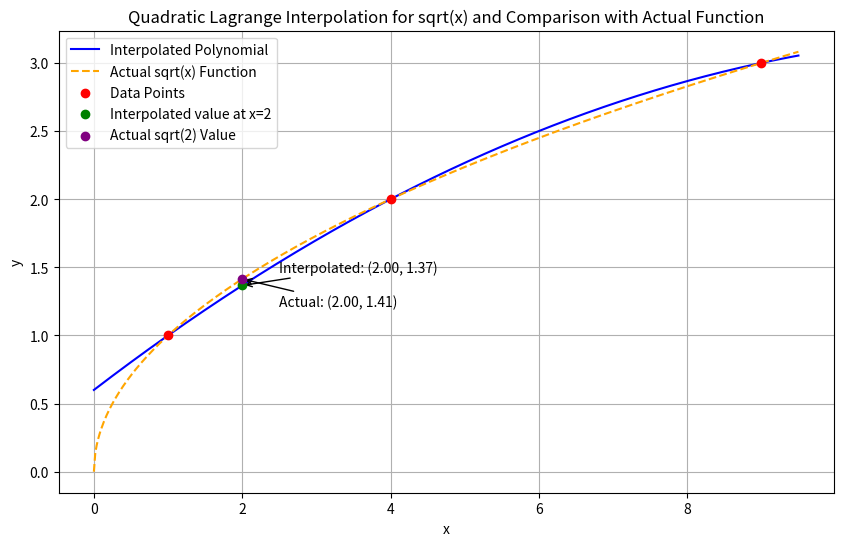

Recreate this plot in Python.
import numpy as np                # numpy 모듈을 np라는 이름으로 불러옴
import matplotlib.pyplot as plt   # matplotlib의 pyplot 모듈을 plt라는 이름으로 불러옴

# f(x) = sqrt(x) 함수에 따른 데이터 포인트 정의 (np.sqrt 사용)
x1, y1 = 1, np.sqrt(1)   # 첫 번째 데이터 포인트: x=1, y=sqrt(1)=1
x2, y2 = 4, np.sqrt(4)   # 두 번째 데이터 포인트: x=4, y=sqrt(4)=2
x3, y3 = 9, np.sqrt(9)   # 세 번째 데이터 포인트: x=9, y=sqrt(9)=3

# 보간할 x 값 설정 (여기서는 sqrt(2)를 근사하기 위해 x=2 사용)
x_interp = 2

# x=2에서의 첫 번째 라그랑주 기저 다항식 계산
L1 = ((x_interp - x2) * (x_interp - x3)) / ((x1 - x2) * (x1 - x3))
# x=2에서의 두 번째 라그랑주 기저 다항식 계산
L2 = ((x_interp - x1) * (x_interp - x3)) / ((x2 - x1) * (x2 - x3))
# x=2에서의 세 번째 라그랑주 기저 다항식 계산
L3 = ((x_interp - x1) * (x_interp - x2)) / ((x3 - x1) * (x3 - x2))

# x=2에서의 보간값 P_x 계산 (각 데이터 포인트의 y값과 기저 다항식의 곱의 합)
P_x = y1 * L1 + y2 * L2 + y3 * L3

# 실제 sqrt(2) 값 계산 (np.sqrt 사용)
actual_value = np.sqrt(2)

# 실제 값과 보간값의 상대 오차 계산
relative_error = abs((actual_value - P_x) / actual_value) * 100

# 결과 출력: 실제 sqrt(2), 보간된 sqrt(2), 상대 오차
print("Actual sqrt(2) Value: {:.6f}".format(actual_value))
print("Interpolated sqrt(2) Value: {:.6f}".format(P_x))
print("Relative Error: {:.4f}%".format(relative_error))

# 그래프에 사용할 x 값의 범위 생성 (0부터 9.5까지 500개의 점)
x_vals = np.linspace(0, 9.5, 500)

# 각 x에 대해 라그랑주 기저 다항식 계산
L1_vals = ((x_vals - x2) * (x_vals - x3)) / ((x1 - x2) * (x1 - x3))
L2_vals = ((x_vals - x1) * (x_vals - x3)) / ((x2 - x1) * (x2 - x3))
L3_vals = ((x_vals - x1) * (x_vals - x2)) / ((x3 - x1) * (x3 - x2))

# 각 기저 다항식에 해당하는 y값을 곱한 후 합산하여 보간 다항식의 y 값 계산
y_vals = y1 * L1_vals + y2 * L2_vals + y3 * L3_vals

# 실제 sqrt(x) 함수의 y 값 계산
actual_y_vals = np.sqrt(x_vals)

# 그래프 그리기 시작
plt.figure(figsize=(10, 6))  # 그림의 크기를 설정

# 보간 다항식 곡선 그리기 (파란색 실선)
plt.plot(x_vals, y_vals, label="Interpolated Polynomial", color="blue")

# 실제 sqrt(x) 함수 곡선 그리기 (주황색 점선)
plt.plot(x_vals, actual_y_vals, label="Actual sqrt(x) Function", color="orange", linestyle="--")

# 원래의 데이터 포인트를 붉은 점으로 표시
plt.scatter([x1, x2, x3], [y1, y2, y3], color="red", label="Data Points", zorder=5)

# x=2에서 보간된 값을 녹색 점으로 강조하여 표시
plt.scatter(x_interp, P_x, color="green", label="Interpolated value at x=2", zorder=5)

# x=2에서 실제 sqrt(2) 값을 보라색 점으로 표시
plt.scatter(x_interp, actual_value, color="purple", label="Actual sqrt(2) Value", zorder=5)

# x=2에서 보간된 값에 좌표 주석 추가 (녹색 점)
plt.annotate("Interpolated: ({:.2f}, {:.2f})".format(x_interp, P_x),
             xy=(x_interp, P_x),                   # 주석이 달릴 점의 좌표
             xytext=(x_interp + 0.5, P_x + 0.1),     # 주석 텍스트가 위치할 좌표
             arrowprops=dict(facecolor="black", arrowstyle="->"))  # 화살표 속성 설정

# x=2에서 실제 sqrt(2) 값에 좌표 주석 추가 (보라색 점)
plt.annotate("Actual: ({:.2f}, {:.2f})".format(x_interp, actual_value),
             xy=(x_interp, actual_value),          # 주석이 달릴 점의 좌표
             xytext=(x_interp + 0.5, actual_value - 0.2),  # 주석 텍스트가 위치할 좌표
             arrowprops=dict(facecolor="black", arrowstyle="->"))  # 화살표 속성 설정

plt.xlabel("x")  # x축 레이블 설정
plt.ylabel("y")  # y축 레이블 설정
plt.title("Quadratic Lagrange Interpolation for sqrt(x) and Comparison with Actual Function")  # 그래프 제목 설정
plt.legend()     # 범례 표시
plt.grid(True)   # 격자 표시
plt.show()       # 그래프 출력
